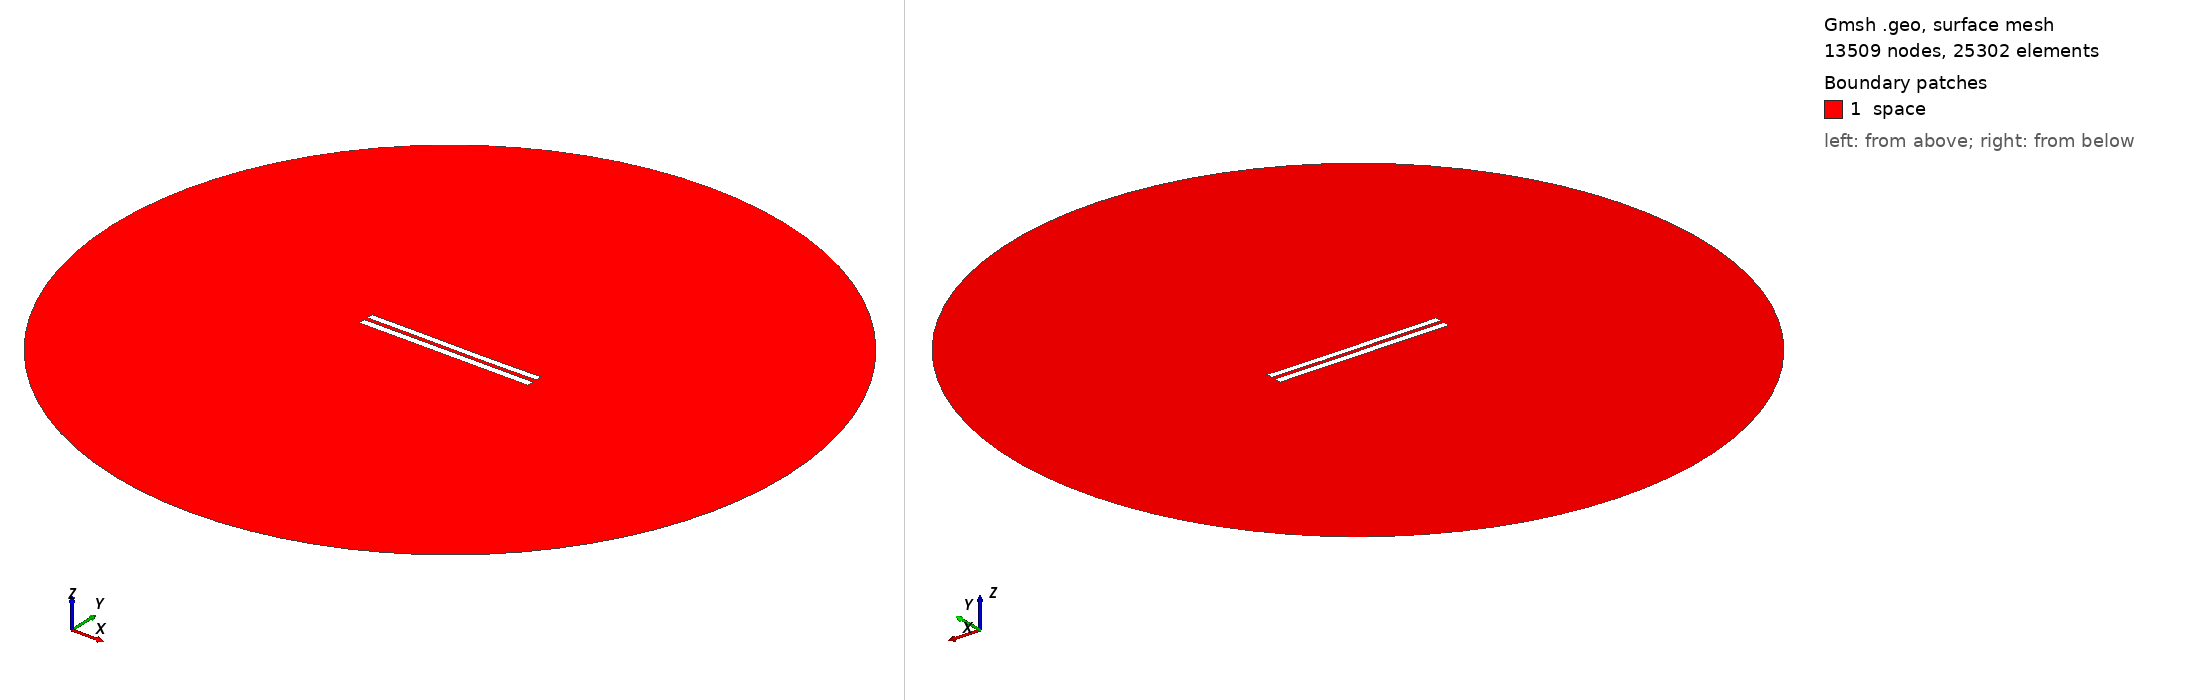

Gmsh geometry script, surface-meshed: 13509 nodes, 25302 surface elements. Boundary patches (legend numbers): 1 space. Left view from above one corner, right view from below the opposite corner. Legend entries are the model's physical surfaces. The drawing asked Gmsh for element sizes between 1% and 20% of the model's largest extent; the script's own settings can give other sizes.

=== 5293.geo (drawn) ===
//---------------------------------------
// Geometry kernel
//---------------------------------------

SetFactory("OpenCASCADE");



//---------------------------------------
// Parameters of the geometry
//---------------------------------------

// Overetch of the upper plate
overetch = 0.125;

// Distance between the plates
distance = 2.25;

// Discretization over the x axis (for the deformation)
nx = 50; 

// Length of the plate
L = 100 - overetch; 

// Number of modes
n = 4; 

// 1st mode coefficient
coeff(1) = 0.0;
beta(1) = 0.596864 * 3.1415926535 / L;

// 2nd mode coefficient
coeff(2) = -0.075;
beta(2) = 1.49418 * 3.1415926535 / L;

// 3rd mode coefficient
coeff(3) = 0.07499999999999998;
beta(3) = 2.50025 * 3.1415926535 / L;

// 4th mode coefficient
coeff(4) = 0.0;
beta(4) = 3.49999 * 3.1415926535 / L;



//---------------------------------------
// Upper plate (deformed rectangle)
//---------------------------------------

// Coordiantes of the upper plate
xmin = -50;
xmax = 50 - overetch;

// Height of the upper plate
yheight = 4 - 2 * overetch;

// Indexes of the points
UpperID[] = {};
LowerID[] = {};
LeftID[] = {};
RightID[] = {};

// Point index
p = 1;

// Horizontal edges
For i In {1:nx}
    x = xmin + (i-1)*(xmax - xmin)/(nx-1);

    y_bottom = distance / 2 + overetch;
    For j In {1:n}
        C = (Cosh(beta(j)*L) + Cos(beta(j)*L)) / (Sinh(beta(j)*L) + Sin(beta(j)*L));
        y_bottom  = y_bottom + coeff(j) * (Cosh(beta(j)*(x+50)) - Cos(beta(j)*(x+50)) - C * (Sinh(beta(j)*(x+50)) - Sin(beta(j)*(x+50))));
    EndFor

    y_top = y_bottom + yheight;

    Point(p) = {x, y_top, 0, 1.0};
    UpperID[i] = p;
    p = p + 1;

    Point(p) = {x, y_bottom, 0, 1.0};
    LowerID[i] = p;
    p = p + 1;
EndFor

// Create point lists
UpperPts[] = {}; LowerPts[] = {};
For i In {1:nx}
  UpperPts[] += {UpperID[i]};
  LowerPts[] += {LowerID[i]};
EndFor

// Build splines
Spline(1) = {UpperPts[]};
Spline(2) = {LowerPts[]};
Line(3) = {LowerPts[nx-1], UpperPts[nx-1]};
Line(4) = {LowerPts[0], UpperPts[0]};

// Build the plane surface
Curve Loop(1) = {2, 3, -1, -4};
Plane Surface(1) = {1};



//---------------------------------------
// Lower plate (rectangle)
//---------------------------------------

// Vertices
Point(1001) = {-50, -1, 0, 1.0};
Point(1002) = { 50, -1, 0, 1.0};
Point(1003) = { 50,  -5, 0, 1.0};
Point(1004) = {-50,  -5, 0, 1.0};

// Edges
Line(5) = {1001, 1002};
Line(6) = {1002, 1003};
Line(7) = {1003, 1004};
Line(8) = {1004, 1001};

// Plane surface
Line Loop(2) = {5, 6, 7, 8};
Plane Surface(2) = {2}; 



//---------------------------------------
// Outer (fictious) boundary
//---------------------------------------

// Points
Point(1005) = {0, 0, 0};       // Center
Point(1006) = {200, 0, 0};     // Start point
Point(1007) = {0, 200, 0};     // 90 degrees
Point(1008) = {-200, 0, 0};    // 180 degrees
Point(1009) = {0, -200, 0};    // 270 degrees

// Circle arcs (each needs start, center, end)
Circle(9) = {1006, 1005, 1007};
Circle(10) = {1007, 1005, 1008};
Circle(11) = {1008, 1005, 1009};
Circle(12) = {1009, 1005, 1006};

// Plane surface for the entire domain
Curve Loop(3) = {9, 10, 11, 12};
Surface(3) = {3};

// Subtract the plates from the whole domain to obtain the actual domain where we want to solve the equations
BooleanDifference{ Surface{3}; Delete; }{ Surface{1}; Surface{2}; Delete; }




//---------------------------------------
// Transfinite Lines/Curves
//---------------------------------------

// Set the number of points on the boundaries
r = 7;

// Plates
Transfinite Curve {1, 2} = 50*r Using Progression 1;
Transfinite Curve {3, 4} = 2*r Using Progression 1;
Transfinite Line {5, 7} = 50*r Using Progression 1;
Transfinite Line {6, 8} = 2*r Using Progression 1;

// Outer boundary
Transfinite Line {9, 10, 11, 12} = 20 Using Progression 1;



//---------------------------------------
// Physical groups
//---------------------------------------                

// Physical curves (boundaries)
Physical Line("force_segment", 10) = {2};
Physical Line("upper_plate", 11) = {1, 3, 4};
Physical Line("lower_plate", 12) = {5, 6, 7, 8};
Physical Line("boundary", 20) = {9, 10, 11, 12};

// Physical Surfaces
Physical Surface("space", 30) = {3};



//---------------------------------------
// 6. Generate the Mesh
//---------------------------------------

// 2D mesh generation
Mesh 2;
